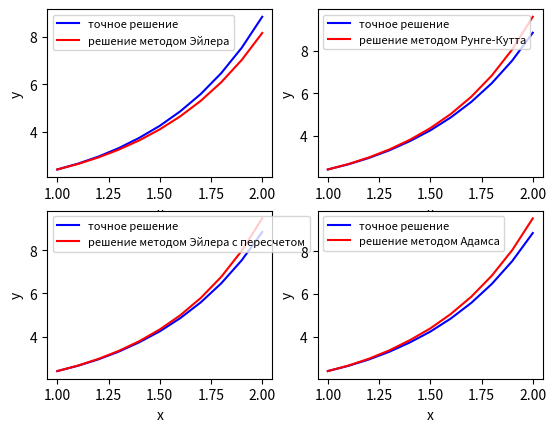

Python code for this plot:
import math

import numpy as np
import matplotlib.pyplot as plt
import pylab


# Метод Эйлера
def solve_eyler(y0, dy0, x, h, ddy):
    y = np.zeros(len(x))
    dy = np.zeros(len(x))
    y[0] = y0
    dy[0] = dy0

    for i in range(1, len(x)):
        y[i] = y[i - 1] + h * dy[i - 1]
        dy[i] = dy[i - 1] + h * ddy(x[i - 1], y[i - 1], dy[i - 1])
    return y


# Метод Эйлера с пересчетом
def solve_eyler_up(y0, dy0, x, h, ddy):
    y = np.zeros(len(x))
    dy = np.zeros(len(x))
    y[0] = y0
    dy[0] = dy0

    for i in range(1, len(x)):
        y[i] = y[i - 1] + (h / 2) * (2 * dy[i - 1] + h * ddy(x[i - 1], y[i - 1], dy[i - 1]))
        dy[i] = dy[i - 1] + (h / 2) * (
                ddy(x[i - 1], y[i - 1], dy[i - 1]) + ddy(x[i], y[i - 1] + h * ddy(x[i - 1], y[i - 1], dy[i - 1]),
                                                         dy[i - 1] + h * ddy(x[i - 1], y[i - 1], dy[i - 1])))
    return y


# Метод Рунге-Кутта 4 порядка
def solve_runge(y0, dy0, x, h, ddy):
    y = np.zeros(len(x))
    dy = np.zeros(len(x))
    y[0] = y0
    dy[0] = dy0

    for i in range(1, len(x)):

        k1 = ddy(x[i - 1], y[i - 1], dy[i - 1])
        k2 = ddy(x[i - 1] + h / 2, y[i - 1] + h * k1 / 2, dy[i - 1] + h * k1 / 2)
        k3 = ddy(x[i - 1] + h / 2, y[i - 1] + h * k2 / 2, dy[i - 1] + h * k2 / 2)
        k4 = ddy(x[i - 1] + h, y[i - 1] + h * k3, dy[i - 1] + h * k3)

        t1 = dy[i - 1]
        t2 = dy[i - 1] + h * k1 / 2
        t3 = dy[i - 1] + h * k2 / 2
        t4 = dy[i - 1] + h * k3

        y[i] = y[i - 1] + h * (t1 + 2 * t2 + 2 * t3 + t4) / 6
        dy[i] = dy[i - 1] + h * (k1 + 2 * k2 + 2 * k3 + k4) / 6

    return y


# Метод Адамса
def solve_adams(y0, dy0, x, h, ddy):
    y = np.zeros(len(x))
    dy = np.zeros(len(x))
    y[0] = y0
    dy[0] = dy0

    for i in range(4):
        k1 = ddy(x[i], y[i], dy[i])
        l1 = dy[i]
        k2 = ddy(x[i] + h / 2, y[i] + l1 / 2, dy[i] + h * k1 / 2)
        l2 = dy[i] + h * k1 / 2
        k3 = ddy(x[i] + h / 2, y[i] + h * l2 / 2, dy[i] + h * k2 / 2)
        l3 = dy[i] + h * k2 / 2
        k4 = ddy(x[i] + h, y[i] + h * l3, dy[i] + h * k3)
        l4 = dy[i] + h * k3

        y[i + 1] = y[i] + h * (l1 + l4 + 2 * l2 + 2 * l3) / 6
        dy[i + 1] = dy[i] + h * (k1 + k4 + 2 * k2 + 2 * k3) / 6

    for i in range(4, len(x)):
        dy[i] = dy[i - 1] + h / 24 * (
                55 * ddy(x[i - 1] - h, y[i - 1], dy[i - 1]) - 59 * ddy(x[i - 2] - 2 * h, y[i - 2],
                                                                       dy[i - 2]) + 37 * ddy(
            x[i - 3] - 3 * h, y[i - 3], dy[i - 3]) - 9 * ddy(x[i - 4] - 4 * h, y[i - 4], dy[i - 4]))
        y[i] = y[i - 1] + h / 24 * (
                55 * dy[i - 1] - 59 * dy[i - 2] + 37 * dy[i - 3] - 9 * dy[i - 4])
    return y



y = lambda x: (1 / x) * (1 + math.exp((x ** 2) / 2))
y2 = [2.39561243, 2.63941244, 2.93781678, 3.2987242, 3.73318016, 4.24035326, 4.85351094, 5.585372, 6.46927026,
      7.54112143, 8.85154461]
y0 = 1 + math.exp(1 / 3)
dy0 = 2 * math.exp(1 / 2) - 1
h = 0.1
x = np.arange(1, 2 + h, h)
ddy = lambda x1, y1, dy1: (x1 * (x1 ** 2 - 1) * dy1 + (x1 ** 2 + 1) * y1) / (x1 ** 2)
f = lambda x1, y1, dy1: dy1

# Метод Эйлера
pylab.subplot(2, 2, 1)
pylab.plot(x, y2, 'b', label="точное решение")
pylab.plot(x, solve_eyler(y0, dy0, x, h, ddy)[:len(x)], 'r', label="решение методом Эйлера")
plt.legend(loc=2, prop={'size': 8})
plt.xlabel('x')
plt.ylabel('y')

# Метод Эйлера с пересчетом
pylab.subplot(2, 2, 3)
pylab.plot(x, y2, 'b', label="точное решение")
pylab.plot(x, solve_eyler_up(y0, dy0, x, h, ddy)[:len(x)], 'r', label="решение методом Эйлера с пересчетом")
plt.legend(loc=2, prop={'size': 8})
plt.xlabel('x')
plt.ylabel('y')

# Метод Рунге-Кутта 4 порядка
pylab.subplot(2, 2, 2)
pylab.plot(x, y2, 'b', label="точное решение")
pylab.plot(x, solve_runge(y0, dy0, x, h, ddy)[:len(x)], 'r', label="решение методом Рунге-Кутта")
plt.legend(loc=2, prop={'size': 8})
plt.xlabel('x')
plt.ylabel('y')

# Метод Адамса
pylab.subplot(2, 2, 4)
pylab.plot(x, y2, 'b', label="точное решение")
pylab.plot(x, solve_adams(y0, dy0, x, h, ddy)[:len(x)], 'r', label="решение методом Адамса")
plt.legend(loc=2, prop={'size': 8})
plt.xlabel('x')
plt.ylabel('y')

plt.show()

